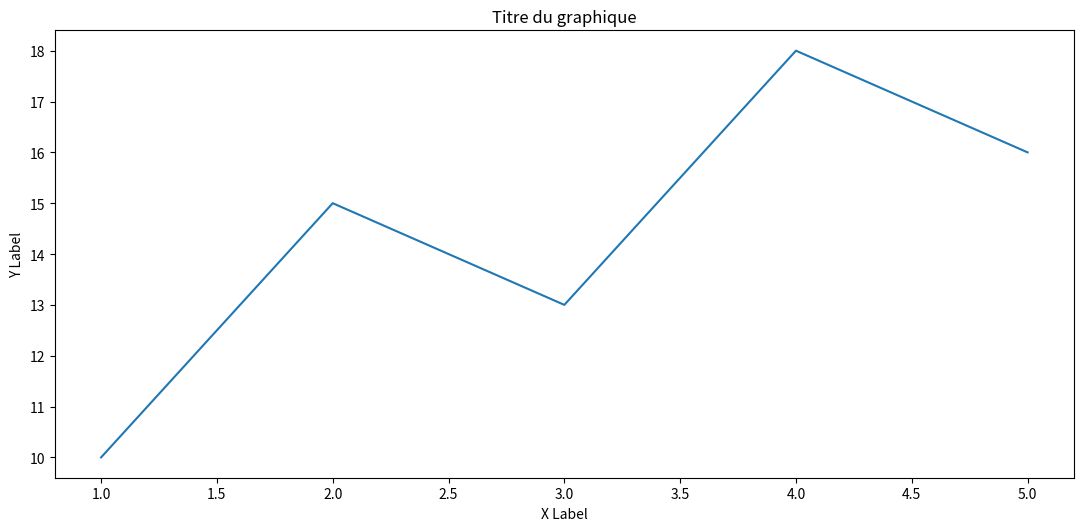

The matplotlib source for this figure:
import matplotlib.pyplot as plt

# Créer des données de test
x = [1, 2, 3, 4, 5]
y = [10, 15, 13, 18, 16]

# Créer une nouvelle figure avec la taille spécifiée
plt.figure(figsize=(13.15, 5.81))

# Tracer les données
plt.plot(x, y)

# Ajouter des étiquettes et un titre
plt.xlabel('X Label')
plt.ylabel('Y Label')
plt.title('Titre du graphique')

# Afficher le graphique
plt.show()